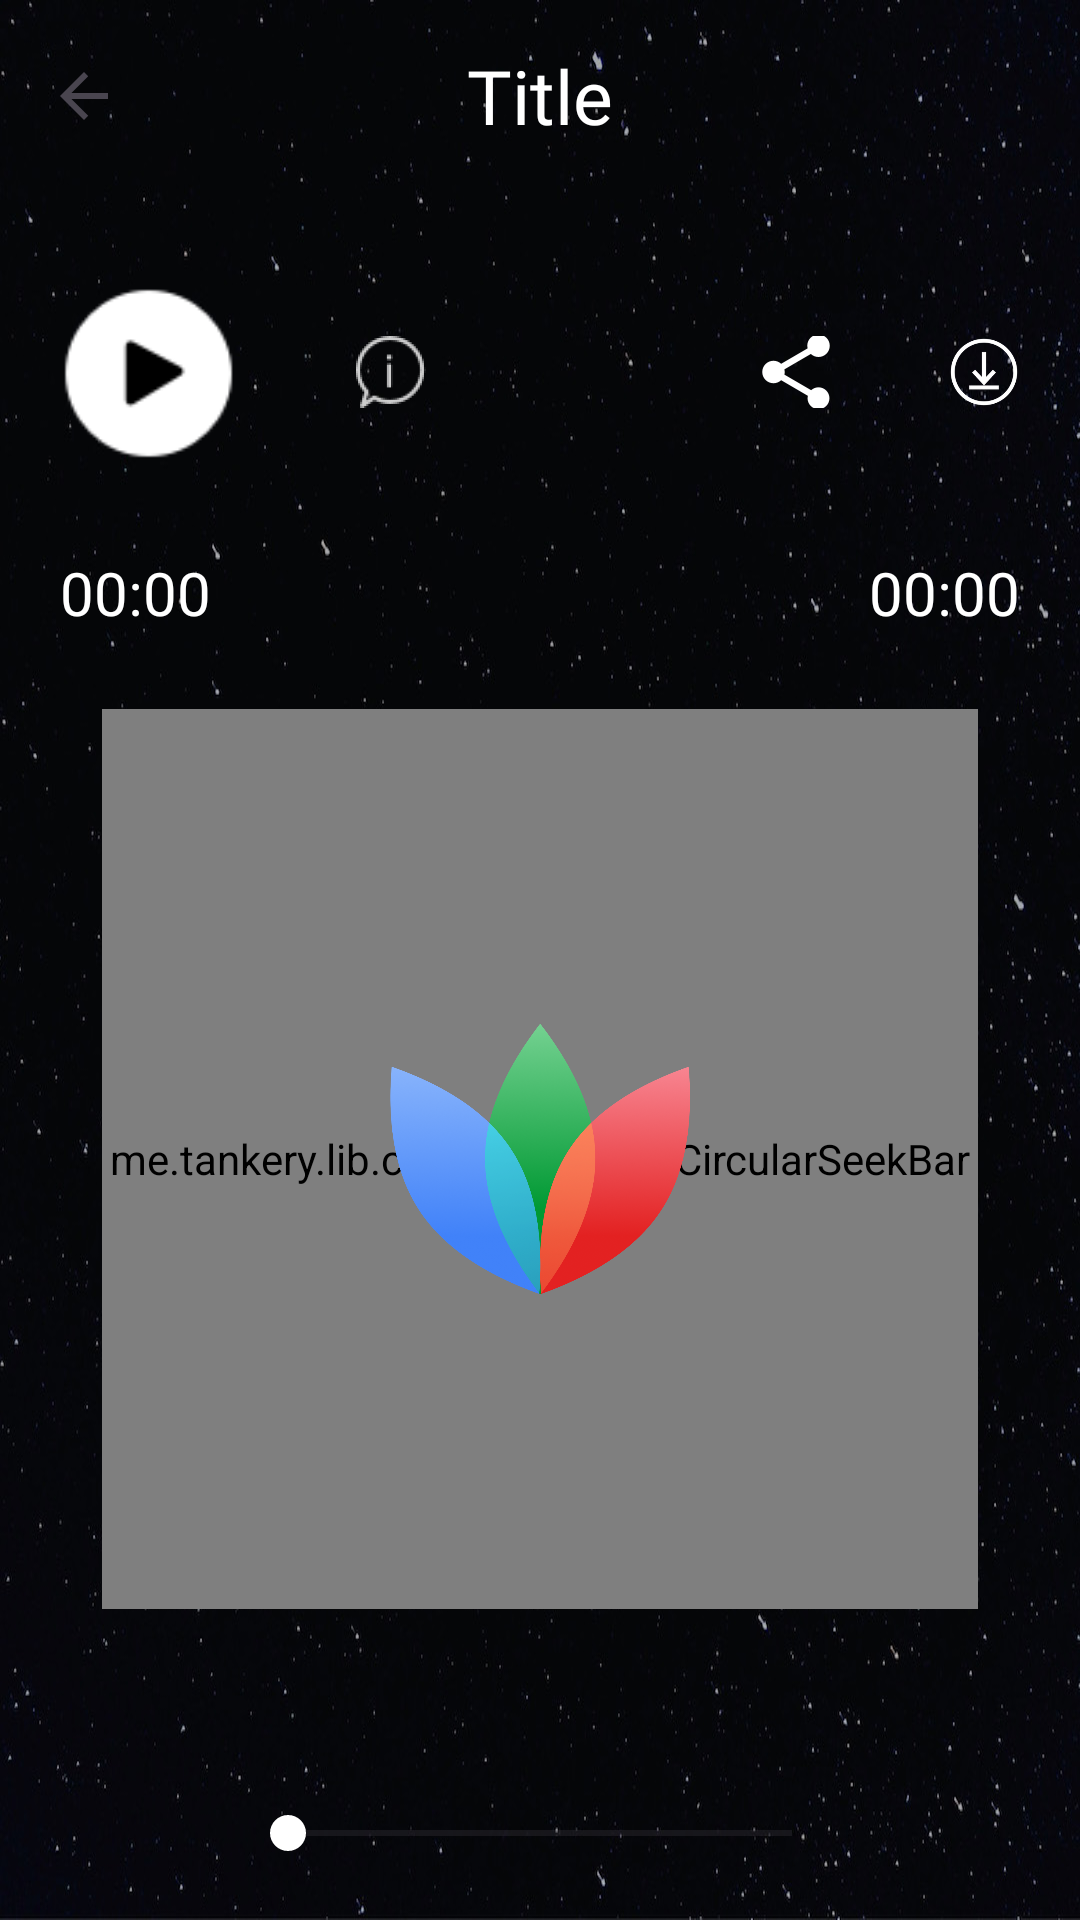

Layout XML and referenced resources for this Android screen:
<!-- AndroidManifest.xml: application theme Theme.VoyNew -->
<!-- res/layout/fragment_player.xml -->
<?xml version="1.0" encoding="utf-8"?>
<RelativeLayout xmlns:android="http://schemas.android.com/apk/res/android"
    xmlns:app="http://schemas.android.com/apk/res-auto"
    xmlns:tools="http://schemas.android.com/tools"
    android:id="@+id/fragment_player"
    android:layout_width="match_parent"
    android:layout_height="match_parent"
    android:background="@drawable/backgroundstarfree"
    tools:context=".fragment.playerFragment">

    <androidx.appcompat.widget.Toolbar
        android:id="@+id/toolbarId"
        android:layout_width="match_parent"
        android:layout_height="?actionBarSize"
        app:navigationIcon="?attr/homeAsUpIndicator">

    </androidx.appcompat.widget.Toolbar>

    <RelativeLayout
        android:layout_width="match_parent"
        android:layout_height="?actionBarSize">

        <TextView
            android:id="@+id/tv_title"
            android:layout_width="wrap_content"
            android:layout_height="wrap_content"
            android:layout_centerInParent="true"
            android:fontFamily="@font/rubik_medium"
            android:text="Title"
            android:textColor="@color/white"
            android:textSize="25dp" />
    </RelativeLayout>

    <RelativeLayout
        android:id="@+id/l1"
        android:layout_width="match_parent"
        android:layout_height="@dimen/player_topview_option"
        android:layout_below="@id/toolbarId"
        android:layout_marginTop="10dp"
        android:orientation="horizontal">

        <ImageView
            android:id="@+id/btn_play"
            android:layout_width="@dimen/player_topview_play_icon"
            android:layout_height="@dimen/player_topview_play_icon"
            android:layout_centerVertical="true"
            android:layout_marginLeft="20dp"
            android:src="@drawable/new_play" />









































                <LinearLayout
                    android:layout_width="match_parent"
                    android:layout_height="wrap_content"
                    android:layout_centerVertical="true"
                    android:layout_toStartOf="@+id/btn_download_delete"
                    android:layout_toEndOf="@+id/btn_play">

                    <LinearLayout
                        android:gravity="center"
                        android:layout_width="0dp"
                        android:layout_height="wrap_content"
                        android:layout_weight="1.5">

                        <ImageButton
                            android:id="@+id/btn_query"
                            android:layout_width="@dimen/player_topview_play_other_icon"
                            android:layout_height="@dimen/player_topview_play_other_icon"
                            android:background="@drawable/transbutton_bg"
                            android:src="@drawable/ic_info" />
                    </LinearLayout>

                    <LinearLayout
                        android:gravity="center"
                        android:layout_width="0dp"
                        android:layout_height="wrap_content"
                        android:layout_weight=".5">

                        <ToggleButton
                            android:id="@+id/btn_favourite"
                            android:layout_width="@dimen/player_topview_play_other_icon"
                            android:layout_height="@dimen/player_topview_play_other_icon"
                            android:background="@drawable/fav_button"
                            android:textOff=" "
                            android:textOn=" " />

                    </LinearLayout>

                    <LinearLayout
                        android:gravity="center"
                        android:layout_width="0dp"
                        android:layout_height="wrap_content"
                        android:layout_weight="1.5">

                        <ImageButton
                            android:background="@drawable/transbutton_bg"
                            android:id="@+id/btn_share"
                            android:layout_width="@dimen/player_topview_play_other_icon"
                            android:layout_height="@dimen/player_topview_play_other_icon"
                            android:src="@drawable/ic_baseline_share_24" />
                    </LinearLayout>


                </LinearLayout>

        <ImageView
            android:id="@+id/btn_download_delete"
            android:layout_width="@dimen/player_topview_play_other_icon"
            android:layout_height="@dimen/player_topview_play_other_icon"
            android:layout_alignParentEnd="true"
            android:layout_centerVertical="true"
            android:layout_marginRight="20dp"
            android:src="@drawable/download_image" />

    </RelativeLayout>

    <LinearLayout
        android:id="@+id/l2"
        android:layout_width="match_parent"
        android:layout_height="wrap_content"
        android:layout_below="@+id/l1"
        android:layout_marginLeft="20dp"
        android:layout_marginTop="10dp"
        android:layout_marginRight="20dp"
        android:layout_marginBottom="15dp"
        android:orientation="horizontal">

        <TextView
            android:id="@+id/txt_duration"
            android:layout_width="wrap_content"
            android:layout_height="wrap_content"
            android:layout_weight="1"
            android:background="@drawable/transbutton_bg"
            android:fontFamily="@font/rubik_regular"
            android:gravity="left"
            android:text="00:00"
            android:textColor="@color/white"
            android:textSize="@dimen/player_timer_text_size" />

        <TextView
            android:id="@+id/txt_duration_play"
            android:layout_width="wrap_content"
            android:layout_height="wrap_content"
            android:layout_weight="1"
            android:background="@drawable/transbutton_bg"
            android:fontFamily="@font/rubik_regular"
            android:gravity="right"
            android:text="00:00"
            android:textColor="@color/white"
            android:textSize="@dimen/player_timer_text_size" />
    </LinearLayout>

    <RelativeLayout
        android:layout_width="match_parent"
        android:layout_height="match_parent"
        android:layout_above="@+id/l3"
        android:layout_below="@+id/l2">

        <RelativeLayout
            android:id="@+id/layoutCircel"
            android:layout_width="@dimen/payer_circel_pedding"
            android:layout_height="@dimen/payer_circel_pedding"
            android:layout_centerInParent="true">

            <me.tankery.lib.circularseekbar.CircularSeekBar
                android:id="@+id/seekbar"
                android:layout_width="match_parent"
                android:layout_height="match_parent"
                android:layout_centerHorizontal="true"
                android:layout_centerVertical="true"
                android:layout_gravity="center_horizontal"
                android:layout_marginLeft="@dimen/seekbar_margin"
                android:layout_marginRight="@dimen/seekbar_margin"
                app:cs_circle_progress_color="@color/white"
                app:cs_circle_stroke_width="8dp"
                app:cs_circle_style="round"
                app:cs_negative_enabled="true"
                app:cs_pointer_color="@color/white"
                app:cs_pointer_halo_width="3dp"
                app:cs_pointer_stroke_width="24dp"></me.tankery.lib.circularseekbar.CircularSeekBar>


            <ImageView
                android:id="@+id/img_play_logo"
                android:layout_width="@dimen/cneter_image_size"
                android:layout_height="@dimen/cneter_image_size"
                android:layout_centerHorizontal="true"
                android:layout_centerVertical="true"
                android:layout_margin="80dp"
                android:src="@drawable/logo_image" />
        </RelativeLayout>

    </RelativeLayout>

    <LinearLayout
        android:id="@+id/l3"
        android:layout_width="match_parent"
        android:layout_height="wrap_content"
        android:layout_above="@+id/seekbar2"
        android:layout_marginLeft="20dp"
        android:layout_marginRight="20dp"
        android:layout_marginBottom="15dp"
        android:orientation="horizontal">

        <androidx.appcompat.widget.AppCompatSpinner
            android:id="@+id/spin_time"
            android:layout_width="0dp"
            android:layout_height="40dp"
            android:layout_alignParentStart="true"
            android:layout_marginRight="20dp"
            android:layout_weight="1"
            android:background="@drawable/spin_bg"
            android:fontFamily="@font/rubik_regular"
            android:padding="10dp"
            android:textColor="@color/white"
            android:textSize="@dimen/player_timer_text_size" />

        <androidx.appcompat.widget.AppCompatSpinner
            android:id="@+id/spin_style"
            android:layout_width="0dp"
            android:layout_height="40dp"
            android:layout_marginLeft="20dp"
            android:layout_weight="1"
            android:background="@drawable/spin_bg"
            android:fontFamily="@font/rubik_regular"
            android:gravity="right"
            android:padding="10dp"
            android:textColor="@color/white"
            android:textSize="@dimen/player_timer_text_size" />
    </LinearLayout>

    <SeekBar
        android:id="@+id/seekbar2"
        android:layout_width="200dp"
        android:layout_height="wrap_content"
        android:layout_alignParentBottom="true"
        android:layout_centerHorizontal="true"
        android:layout_marginLeft="5dp"
        android:layout_marginRight="5dp"
        android:layout_marginBottom="20dp"
        android:progressTint="@color/white"
        android:thumbTint="@color/white" />

</RelativeLayout>
<!-- resources referenced by this layout -->
<resources>
  <color name="white">#FFFFFFFF</color>
  <dimen name="cneter_image_size">100dp</dimen>
  <dimen name="payer_circel_pedding">300dp</dimen>
  <dimen name="player_timer_text_size">20sp</dimen>
  <dimen name="player_topview_option">100dp</dimen>
  <dimen name="player_topview_play_icon">60dp</dimen>
  <dimen name="player_topview_play_other_icon">24dp</dimen>
  <dimen name="seekbar_margin">4dp</dimen>
  <!-- drawable backgroundstarfree: jpg bitmap (drawable-xxhdpi, 142837 bytes) -->
  <!-- drawable download_image: png bitmap (drawable-xxhdpi, 17545 bytes) -->
  <!-- drawable fav_button (drawable) -->
  <?xml version="1.0" encoding="utf-8"?>
  <selector xmlns:android="http://schemas.android.com/apk/res/android">
  
      <item android:drawable="@drawable/ic_baseline_favorite_24" android:state_checked="true" />
  
      <item android:drawable="@drawable/ic_heart" android:state_checked="false" />
  
  </selector>
  <!-- drawable ic_baseline_share_24: png bitmap (drawable-xxhdpi, 1094 bytes) -->
  <!-- drawable ic_info: png bitmap (drawable-hdpi, 995 bytes) -->
  <!-- drawable ic_share: png bitmap (drawable-hdpi, 343 bytes) -->
  <!-- drawable logo_image: png bitmap (drawable, 303333 bytes) -->
  <!-- drawable new_play: png bitmap (drawable-hdpi, 1404 bytes) -->
  <!-- drawable spin_bg (drawable) -->
  <?xml version="1.0" encoding="utf-8"?>
  <layer-list xmlns:android="http://schemas.android.com/apk/res/android">
      <item
          android:drawable="@drawable/ic_baseline_arrow_drop_down_24"
          android:end="5dp"
          android:gravity="right"
          android:state_checked="true"></item>
      <item>
          <shape android:shape="rectangle">
              <corners android:radius="155dp" />
              <stroke
                  android:width="4px"
                  android:color="@color/white" />
          </shape>
      </item>
  </layer-list>
  <!-- drawable transbutton_bg (drawable) -->
  <?xml version="1.0" encoding="utf-8"?>
  <shape xmlns:android="http://schemas.android.com/apk/res/android">
      <gradient
          android:endColor="#0000FF00"
          android:startColor="#00FFFFFF" />
  </shape>
  <style name="Theme.VoyNew" parent="Base.Theme.VoyNew" />
  <!-- drawable ic_heart: png bitmap (drawable-hdpi, 677 bytes) -->
  <style name="Base.Theme.VoyNew" parent="Theme.Material3.DayNight.NoActionBar">
  
          <item name="colorPrimary">@color/purple_700</item>
          <item name="colorPrimaryDark">@color/purple_700</item>
          <item name="colorAccent">@color/purple_700</item>
  
          
          
      </style>
  <color name="purple_700">#FF000000</color>
</resources>
